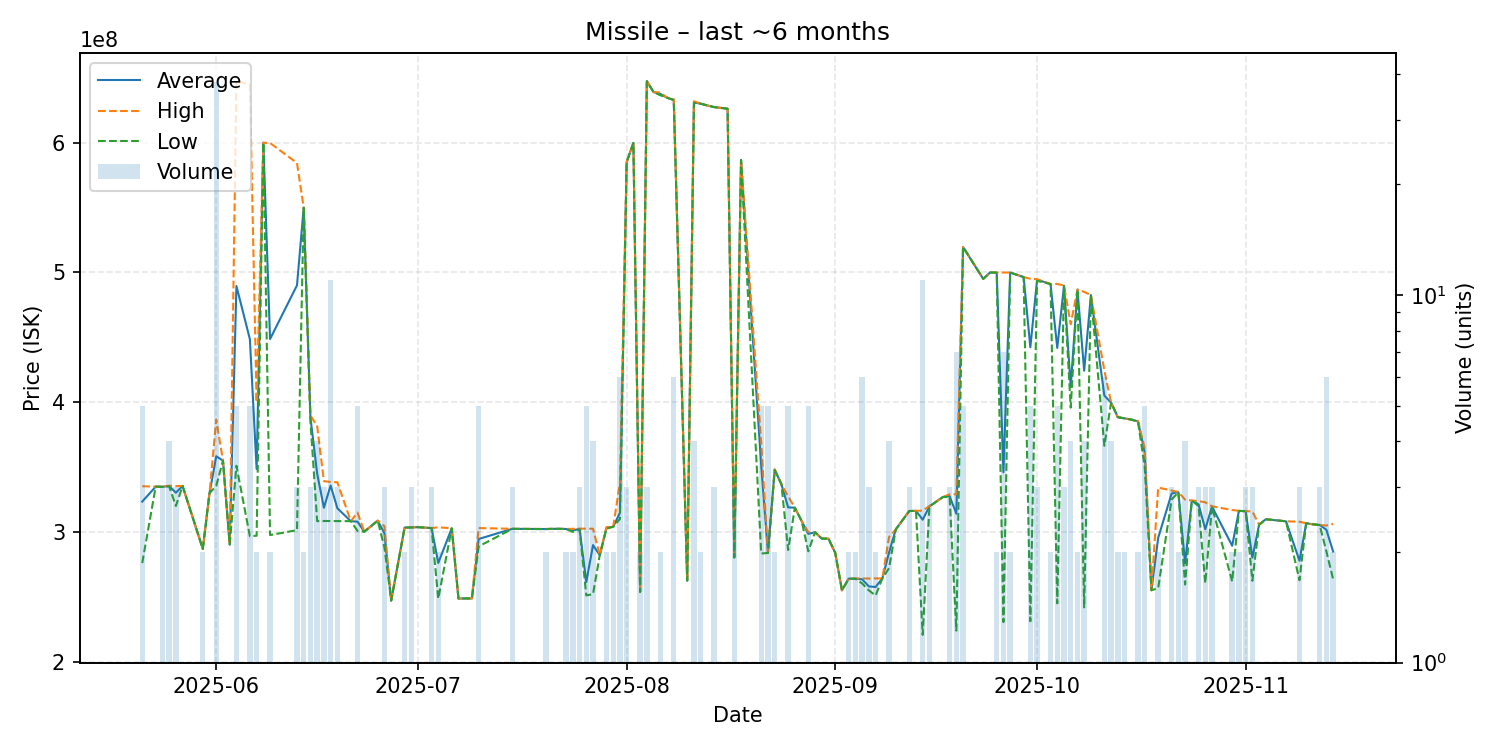

The data file committed next to this chart (first rows):
date, average, highest, lowest, order_count, volume
2025-05-21, 323400000, 335250000, 276000000, 5, 5
2025-05-23, 334900000, 334900000, 334900000, 1, 1
2025-05-24, 334866667, 335100000, 334750000, 3, 3
2025-05-25, 335375000, 335600000, 335150000, 3, 4
2025-05-26, 330233333, 335350000, 320000000, 3, 3
2025-05-27, 335400000, 335400000, 335400000, 1, 1
2025-05-30, 286950000, 287000000, 286900000, 2, 2
2025-05-31, 329900000, 329900000, 329900000, 1, 1
2025-06-01, 358315789, 386600000, 335500000, 19, 38
2025-06-02, 355000000, 355000000, 355000000, 1, 1
2025-06-03, 290300000, 290300000, 290300000, 1, 1
2025-06-04, 489480000, 647700000, 351000000, 4, 5
2025-06-06, 448520000, 644600000, 296700000, 5, 5
2025-06-07, 348550000, 400000000, 297100000, 2, 2
2025-06-08, 599900000, 599900000, 599900000, 1, 1
2025-06-09, 448650000, 599700000, 297600000, 2, 2
2025-06-13, 490000000, 584300000, 301400000, 3, 3
2025-06-14, 549850000, 549900000, 549800000, 2, 2
2025-06-15, 388200000, 389800000, 385000000, 2, 3
2025-06-16, 344900000, 381450000, 308350000, 4, 4
2025-06-17, 318666667, 339100000, 308450000, 3, 3
2025-06-18, 335790909, 338550000, 308400000, 6, 11
2025-06-19, 318300000, 338300000, 308300000, 2, 3
2025-06-21, 308300000, 308300000, 308300000, 1, 1
2025-06-22, 307940000, 314900000, 300800000, 5, 5
2025-06-23, 300200000, 300200000, 300200000, 1, 1
2025-06-25, 308700000, 308700000, 308700000, 1, 1
2025-06-26, 298966667, 304450000, 288000000, 3, 3
2025-06-27, 247100000, 247100000, 247100000, 1, 1
2025-06-29, 303400000, 303400000, 303400000, 1, 2
2025-06-30, 303500000, 303550000, 303450000, 3, 3
2025-07-01, 303700000, 303700000, 303700000, 1, 1
2025-07-03, 303000000, 303000000, 303000000, 3, 3
2025-07-04, 276100000, 303600000, 248600000, 2, 2
2025-07-06, 302800000, 302800000, 302800000, 1, 1
2025-07-07, 248700000, 248700000, 248700000, 1, 1
2025-07-09, 248800000, 248800000, 248800000, 1, 1
2025-07-10, 294560000, 303000000, 288900000, 5, 5
2025-07-15, 302400000, 302450000, 302350000, 3, 3
2025-07-20, 302250000, 302300000, 302200000, 2, 2
2025-07-21, 302400000, 302400000, 302400000, 1, 1
2025-07-22, 302400000, 302400000, 302400000, 1, 1
2025-07-23, 302300000, 302300000, 302300000, 2, 2
2025-07-24, 301200000, 302400000, 300000000, 2, 2
2025-07-25, 302366667, 302550000, 302000000, 3, 3
2025-07-26, 261400000, 302500000, 251100000, 3, 5
2025-07-27, 289875000, 302500000, 252100000, 4, 4
2025-07-28, 282100000, 282100000, 282100000, 1, 1
2025-07-29, 303150000, 303700000, 302600000, 2, 2
2025-07-30, 304000000, 304000000, 304000000, 1, 2
2025-07-31, 314800000, 337900000, 310000000, 6, 6
2025-08-01, 585000000, 585000000, 585000000, 3, 3
2025-08-02, 599800000, 599800000, 599800000, 1, 1
2025-08-03, 253800000, 253800000, 253800000, 2, 2
2025-08-04, 647433333, 647550000, 647200000, 3, 3
2025-08-05, 638900000, 638900000, 638900000, 1, 1
2025-08-06, 637550000, 638600000, 636500000, 2, 2
2025-08-07, 634600000, 634600000, 634600000, 1, 1
2025-08-08, 632816667, 633400000, 632700000, 5, 6
2025-08-10, 262500000, 262500000, 262500000, 1, 1
... 80 more rows
